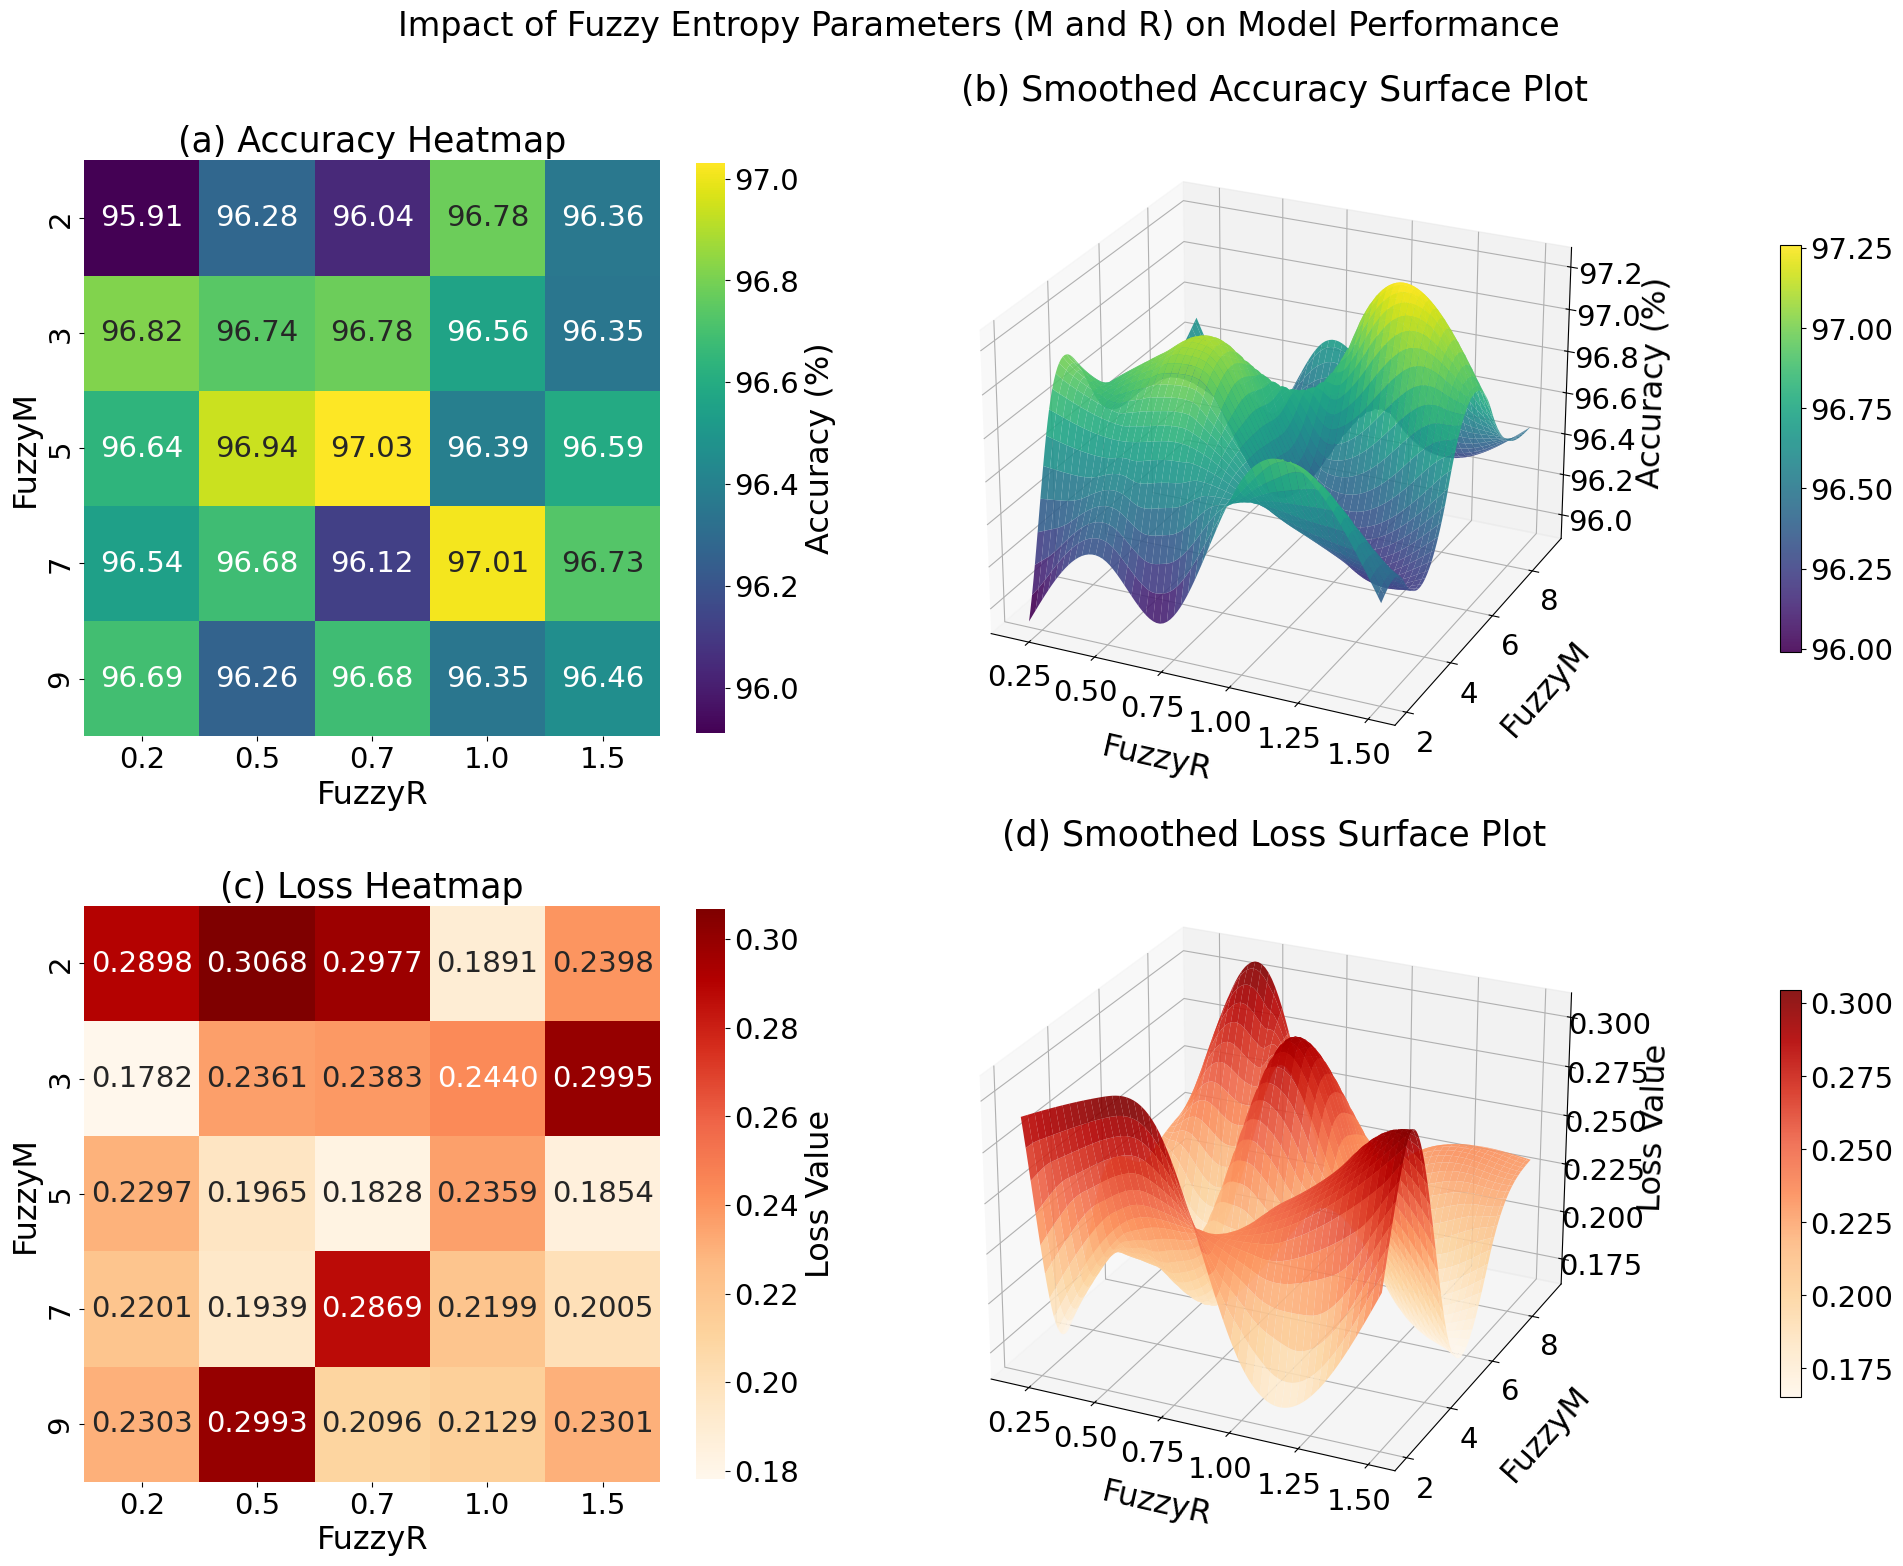

The script that saved this image:
import matplotlib.pyplot as plt
import seaborn as sns
import pandas as pd
import numpy as np
from scipy.interpolate import griddata
import matplotlib.gridspec as gridspec # 导入GridSpec

# --- 1. 数据准备 (省略) ---
accuracy_data = {
    0.2: [95.91, 96.82, 96.64, 96.54, 96.69], 0.5: [96.28, 96.74, 96.94, 96.68, 96.26],
    0.7: [96.04, 96.78, 97.03, 96.12, 96.68], 1.0: [96.78, 96.56, 96.39, 97.01, 96.35],
    1.5: [96.36, 96.35, 96.59, 96.73, 96.46]
}
accuracy_df = pd.DataFrame(accuracy_data, index=[2, 3, 5, 7, 9])
loss_data = {
    0.2: [0.2898, 0.1782, 0.2297, 0.2201, 0.2303], 0.5: [0.3068, 0.2361, 0.1965, 0.1939, 0.2993],
    0.7: [0.2977, 0.2383, 0.1828, 0.2869, 0.2096], 1.0: [0.1891, 0.2440, 0.2359, 0.2199, 0.2129],
    1.5: [0.2398, 0.2995, 0.1854, 0.2005, 0.2301]
}
loss_df = pd.DataFrame(loss_data, index=[2, 3, 5, 7, 9])
# --- 2. 插值数据准备 (省略) ---
R_orig, M_orig = np.meshgrid(accuracy_df.columns, accuracy_df.index)
points = np.array([R_orig.ravel(), M_orig.ravel()]).T
values_acc = accuracy_df.values.ravel()
values_loss = loss_df.values.ravel()
R_grid, M_grid = np.meshgrid(
    np.linspace(accuracy_df.columns.min(), accuracy_df.columns.max(), 100),
    np.linspace(accuracy_df.index.min(), accuracy_df.index.max(), 100)
)
Z_acc_smooth = griddata(points, values_acc, (R_grid, M_grid), method='cubic')
Z_loss_smooth = griddata(points, values_loss, (R_grid, M_grid), method='cubic')

# --- 3. 绘图设置 ---
# ================= 全局字体和大小设置 =================
plt.rcParams['font.family'] = 'serif'
plt.rcParams['font.serif'] = ['Times New Roman']
plt.rcParams['font.size'] = 21
plt.rcParams['axes.labelsize'] = 23
plt.rcParams['axes.titlesize'] = 25
# =====================================================

# 调整整张大图的尺寸
fig = plt.figure(figsize=(20, 16))
# 调整总标题的内容和字体大小
fig.suptitle('Impact of Fuzzy Entropy Parameters (M and R) on Model Performance', fontsize=24, y=0.98)

# 使用 GridSpec 定义布局
gs = gridspec.GridSpec(nrows=2, ncols=3, figure=fig, width_ratios=[2, 1.5, 1.5])

# --- (a) Accuracy Heatmap ---
ax1 = fig.add_subplot(gs[0, 0])
# 【核心修改】在 cbar_kws 中加入 'shrink' 参数，控制颜色条的高度
# 0.77 是一个经验值，使颜色条高度与方形热力图视觉上匹配
sns.heatmap(accuracy_df, annot=True, fmt=".2f", cmap="viridis", ax=ax1,
            cbar_kws={'label': 'Accuracy (%)', 'shrink': 0.84})
ax1.set_title('(a) Accuracy Heatmap')
ax1.set_xlabel('FuzzyR')
ax1.set_ylabel('FuzzyM')
# 强制热力图的单元格为方形
ax1.set_aspect('equal')

# --- (b) Smoothed Accuracy 3D Surface ---
ax2 = fig.add_subplot(gs[0, 1:], projection='3d')
surf2 = ax2.plot_surface(R_grid, M_grid, Z_acc_smooth, cmap='viridis', edgecolor='none', alpha=0.9)
ax2.set_title('(b) Smoothed Accuracy Surface Plot')
ax2.set_xlabel('FuzzyR', labelpad=20)
ax2.set_ylabel('FuzzyM', labelpad=20)
ax2.set_zlabel('Accuracy (%)', labelpad=20)
ax2.tick_params(axis='z', pad=10)
fig.colorbar(surf2, ax=ax2, shrink=0.6, aspect=20, pad=0.15)
# 统一3D图的视角，确保坐标轴一致
ax2.view_init(elev=25, azim=-65)

# --- (c) Loss Heatmap ---
ax3 = fig.add_subplot(gs[1, 0])
# 【核心修改】同样为Loss热力图的颜色条设置 'shrink' 参数
sns.heatmap(loss_df, annot=True, fmt=".4f", cmap="OrRd", ax=ax3,
            cbar_kws={'label': 'Loss Value', 'shrink': 0.84})
ax3.set_title('(c) Loss Heatmap')
ax3.set_xlabel('FuzzyR')
ax3.set_ylabel('FuzzyM')
# 强制热力图的单元格为方形
ax3.set_aspect('equal')

# --- (d) Smoothed Loss 3D Surface ---
ax4 = fig.add_subplot(gs[1, 1:], projection='3d')
surf4 = ax4.plot_surface(R_grid, M_grid, Z_loss_smooth, cmap='OrRd', edgecolor='none', alpha=0.9)
ax4.set_title('(d) Smoothed Loss Surface Plot')
ax4.set_xlabel('FuzzyR', labelpad=20)
ax4.set_ylabel('FuzzyM', labelpad=20)
ax4.set_zlabel('Loss Value', labelpad=20)
ax4.tick_params(axis='z', pad=10)
fig.colorbar(surf4, ax=ax4, shrink=0.6, aspect=20, pad=0.15)
# 统一3D图的视角，与上方的图保持一致
ax4.view_init(elev=25, azim=-65)

# --- 4. 调整布局并保存 ---
fig.tight_layout(rect=[0, 0, 1, 1])
# plt.subplots_adjust(wspace=0.1)

plt.savefig('Fuzzy_Entropy_Parameter_Analysis_Final_Corrected_Cbar.png', dpi=300, bbox_inches='tight')
plt.show()
